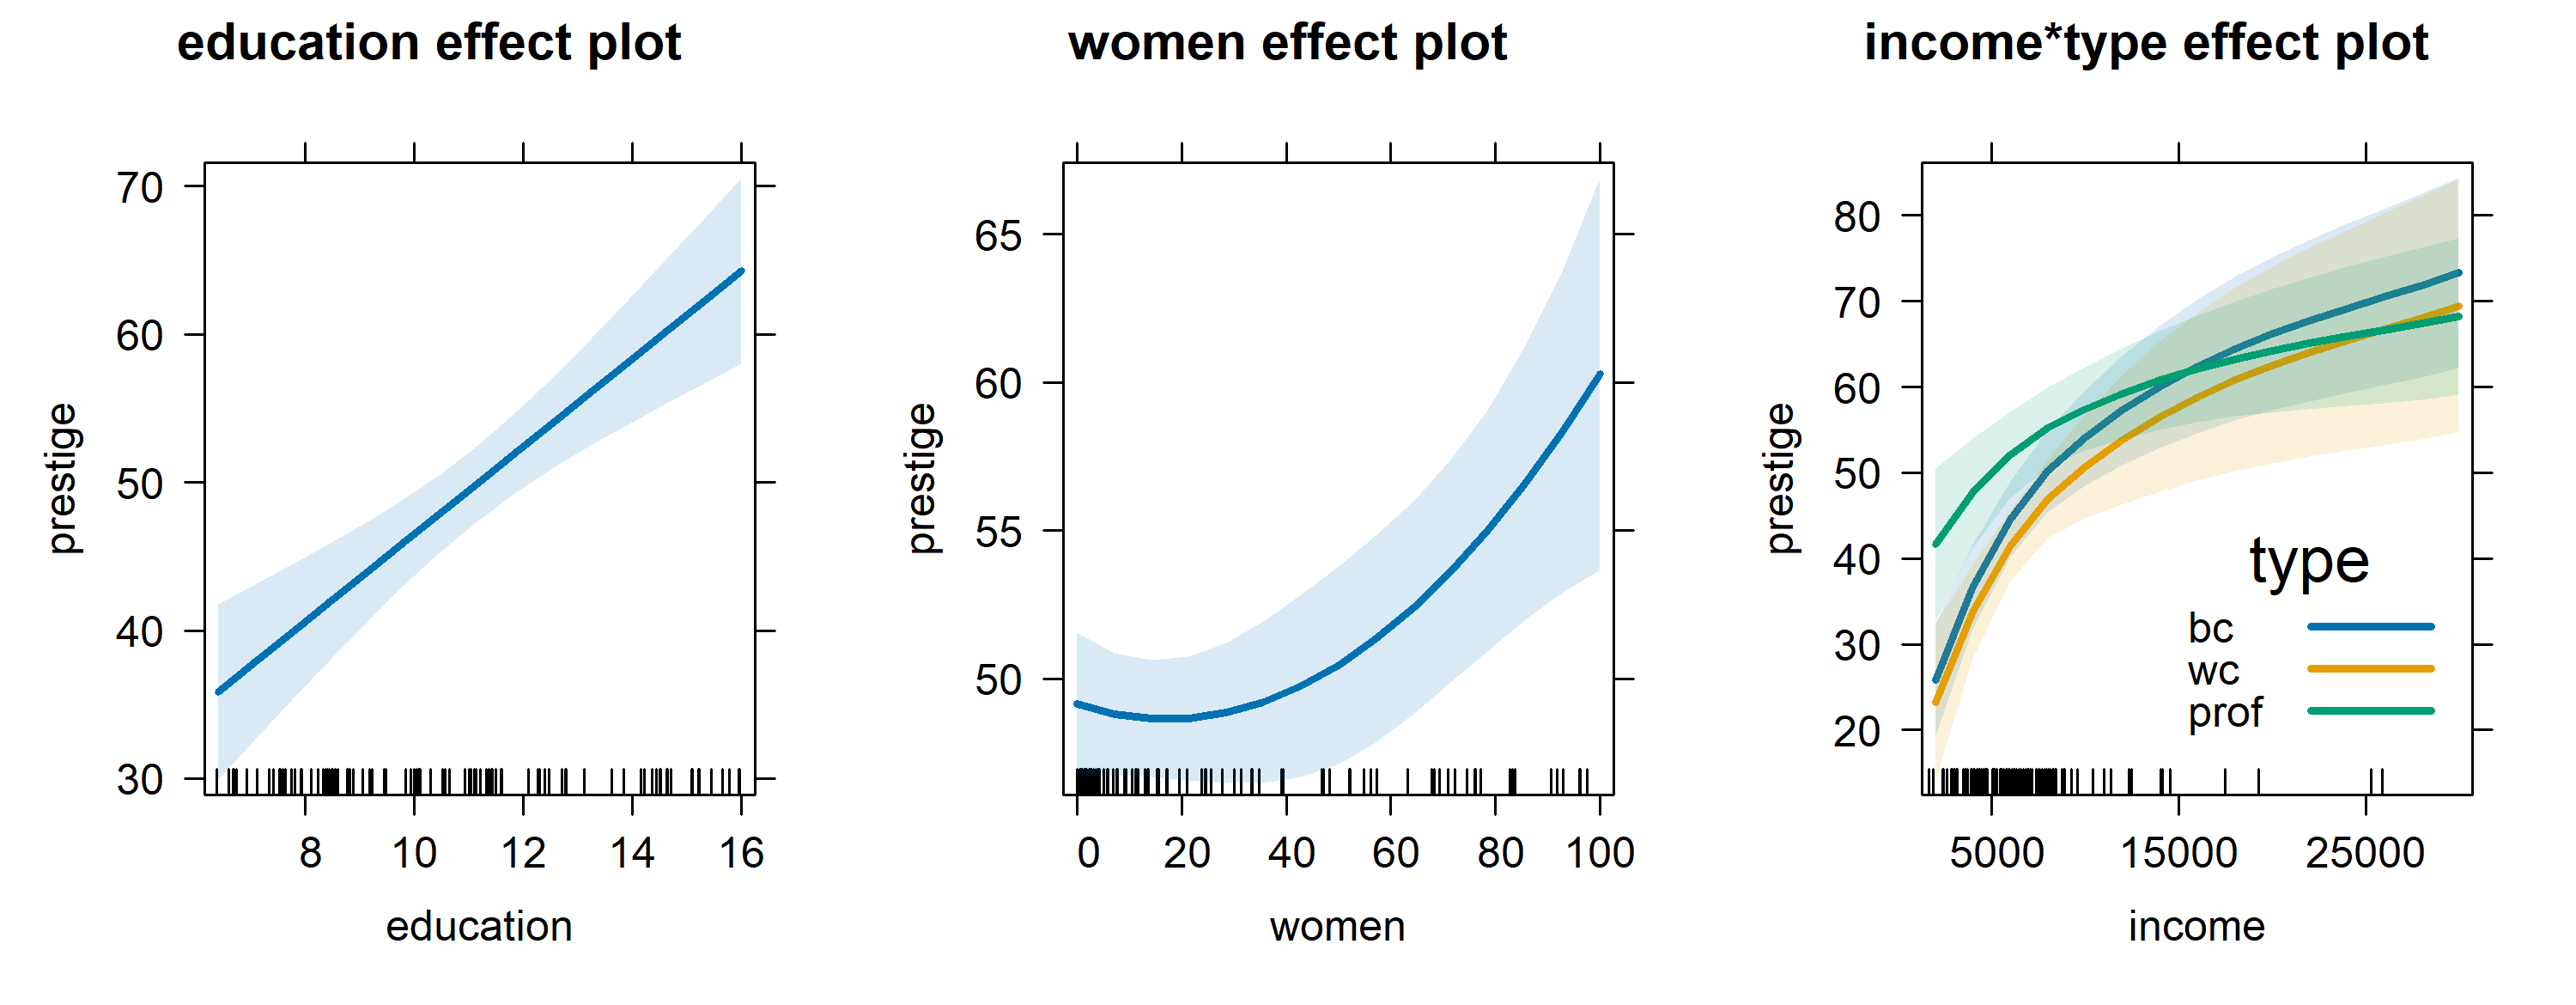

The R source for this figure:
# Effect displays for the Prestige model (book Fig 7.17, fig-prestige-allEffects),
# re-drawn for the talk: the three plots in one row, with the income*type interaction
# as one multi-line panel rather than three small ones.
#
# Code adapted from 07-linear_models-plots.qmd (chunks prestige, prestige-mod3, fig-prestige-allEffects).
# Run from the project root:  Rscript talks/images/prestige-allEffects.R

library(effects)

data(Prestige, package="carData")
# Reorder levels of type
Prestige$type <- factor(Prestige$type,
                        levels=c("bc", "wc", "prof"))

prestige.mod3 <- lm(prestige ~ education + poly(women,2) +
                       log10(income)*type, data=Prestige)

png("talks/images/prestige-allEffects.png", width = 10, height = 3.9, units = "in", res = 300)
allEffects(prestige.mod3) |>
  plot(rows = 1, cols = 3,
       lines = list(multiline=TRUE, lwd=3),
       confint = list(style="bands"),
       axes = list(
          x=list(income=list(ticks=list(at=c(5000, 15000, 25000))))),
       key.args = list(x=.97, y=.1, corner=c(1,0)))
dev.off()
